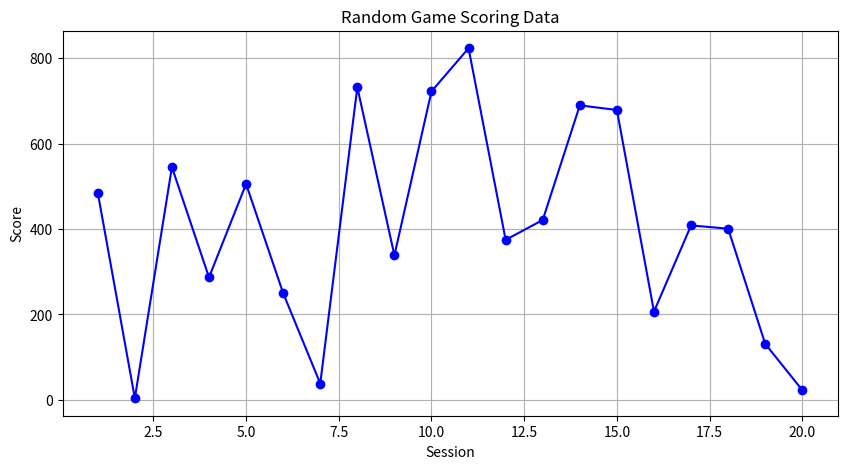

Reproduce this figure in Python.
# [redacted]
import random
import matplotlib.pyplot as plt

# Created a class (Game scoring generator)
class GameScoringGenerator:

#constructor with lots of default values and must not be a limit to the number of values that you can get from your generator
    def __init__(self, amp=200, freq=0.1, num_sessions=50): 
        self.amplitude = amp
        self.frequency = freq
        self.num_sessions = num_sessions

# private method that will generate random values in the range 0-1
    def _generate_random_value(self): 
        return random.uniform(0, 1)

# public property that will use the above member to return a value in your preferred range, y = mX + c
    @property
    def random_score(self):
        xmin = 0
        xmax = 1000
        m = xmax - xmin
        c = xmin
        x = self._generate_random_value()
        return m * x + c

# Matplotlib library to display score data values
    def generate_score_data(self):
        sessions = list(range(1, self.num_sessions + 1))
        scores = [self.random_score for _ in range(self.num_sessions)]
        return sessions, scores

    def plot_score_data(self, num_sessions):
        sessions, scores = self.generate_score_data()

        plt.figure(figsize=(10, 5))
        plt.plot(sessions, scores, marker='o', linestyle='-', color='b')
        plt.title('Random Game Scoring Data')
        plt.xlabel('Session')
        plt.ylabel('Score')
        plt.grid(True)
        plt.show()

if __name__ == '__main__':
    score_generator = GameScoringGenerator(amp=300, freq=0.15, num_sessions=20)
    num_sessions = 50
    score_generator.plot_score_data(num_sessions)